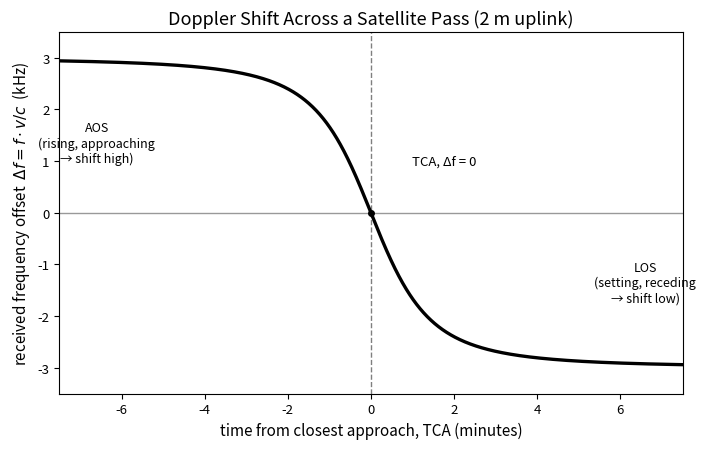

Write the Python code that produced this figure. (Note: this script raises an exception after producing the figure.)
"""Generate figures/doppler.svg: received-frequency Doppler shift over the
course of a LEO satellite pass. Physically: line-of-sight range-rate (and
hence Delta f = f*v/c) is near its maximum magnitude at AOS/LOS (low
elevation, mostly along-track motion) and passes through zero at TCA
(closest approach, motion perpendicular to the line of sight) -- the classic
S-shaped Doppler curve, steepest right at TCA. Rendered in a single black
color on a transparent background; post-processed afterward to theme with
currentColor.
"""
import numpy as np
import matplotlib
matplotlib.use("Agg")
import matplotlib.pyplot as plt

# time axis: seconds from closest approach (TCA), a ~15-minute pass
t = np.linspace(-450, 450, 2000)

df_max = 3.0      # kHz, asymptotic peak shift near AOS/LOS (2 m uplink, ~7.5 km/s LEO)
tau = 90.0         # s, characteristic width of the steep zero-crossing region

df = -df_max * t / np.sqrt(t**2 + tau**2)

fig, ax = plt.subplots(figsize=(7.2, 4.6))

ax.plot(t / 60.0, df, color="black", linewidth=2.4)
ax.axhline(0, color="black", linewidth=1, alpha=0.4)
ax.axvline(0, color="black", linewidth=1, linestyle="--", alpha=0.5)

ax.set_xlim(-7.5, 7.5)
ax.set_ylim(-3.5, 3.5)
ax.set_xlabel("time from closest approach, TCA (minutes)", color="black", fontsize=11)
ax.set_ylabel(r"received frequency offset  $\Delta f = f \cdot v/c$  (kHz)", color="black", fontsize=11)
ax.set_title("Doppler Shift Across a Satellite Pass (2 m uplink)", color="black", fontsize=13)

ax.tick_params(colors="black", labelsize=9.5)
for spine in ax.spines.values():
    spine.set_color("black")

# annotate AOS / TCA / LOS, offset clear of the curve and the TCA dashed line
ax.annotate("AOS\n(rising, approaching\n→ shift high)", xy=(-6.6, df_max * 0.45),
            color="black", fontsize=9, ha="center", va="center")
ax.annotate("TCA, Δf = 0", xy=(1.0, 1.0), color="black", fontsize=9.5,
            ha="left", va="center")
ax.annotate("LOS\n(setting, receding\n→ shift low)", xy=(6.6, -df_max * 0.45),
            color="black", fontsize=9, ha="center", va="center")

ax.plot([0], [0], marker="o", color="black", markersize=4)

fig.tight_layout()
fig.savefig(
    "/home/kasm-user/200-meters-and-down/figures/doppler.svg",
    transparent=True,
    bbox_inches="tight",
)
print("wrote doppler.svg")
